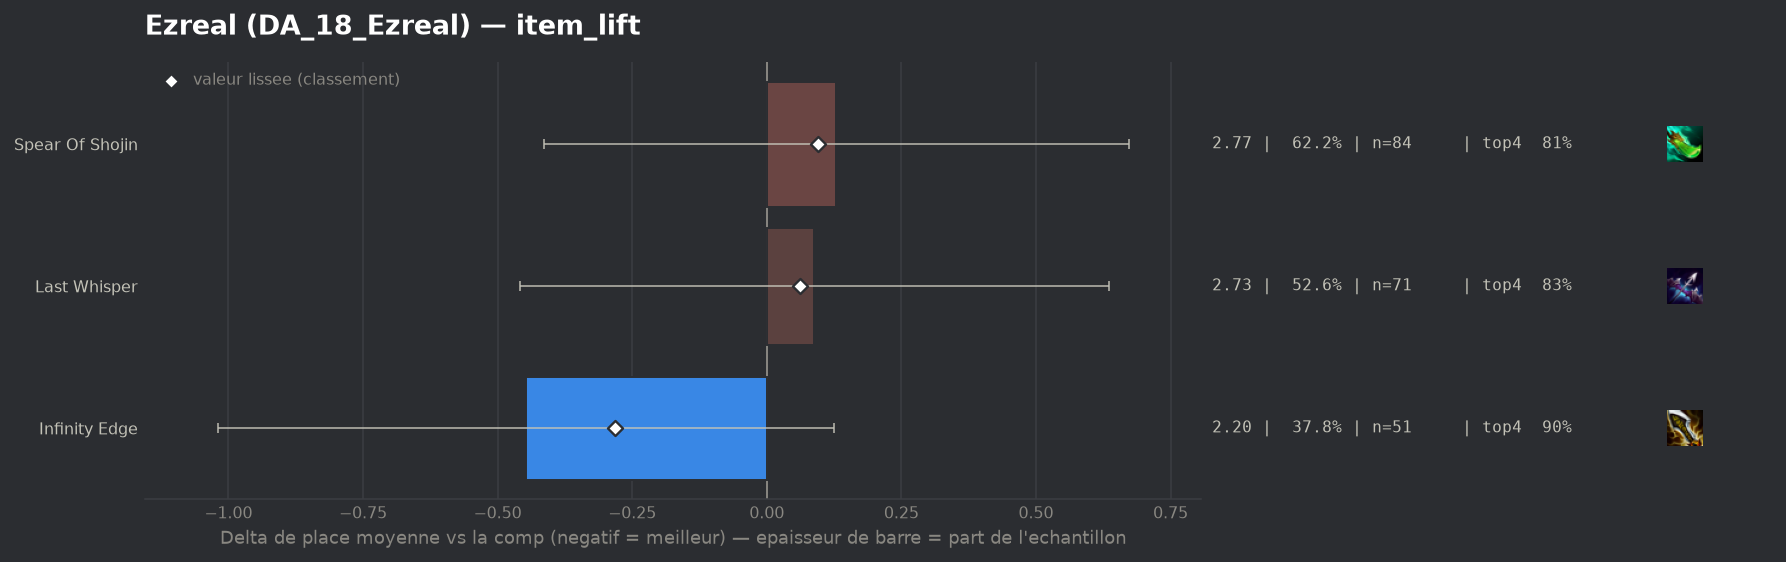

Values plotted in this chart, from the file beside it:
group, label, n, share, avg_place, shrunk_avg, score, d_avg, d_avg_pess, impact, d_top4, win, top2, top4, sd, z, p, significant
populaire, Infinity Edge, 51, 0.3778, 2.196, 2.362, -0.282, -0.448, 0.0, 0.1066, 0.0649, 0.4314, 0.7843, 0.902, 1.704, -1.54, 0.1245, False
populaire, Last Whisper, 71, 0.5259, 2.732, 2.706, 0.062, 0.088, 0.0, -0.0325, -0.0061, 0.338, 0.5634, 0.831, 1.876, 0.32, 0.7526, False
populaire, Spear Of Shojin, 84, 0.6222, 2.774, 2.74, 0.095, 0.129, 0.0, -0.0593, -0.0275, 0.3452, 0.6071, 0.8095, 2.014, 0.47, 0.6401, False
